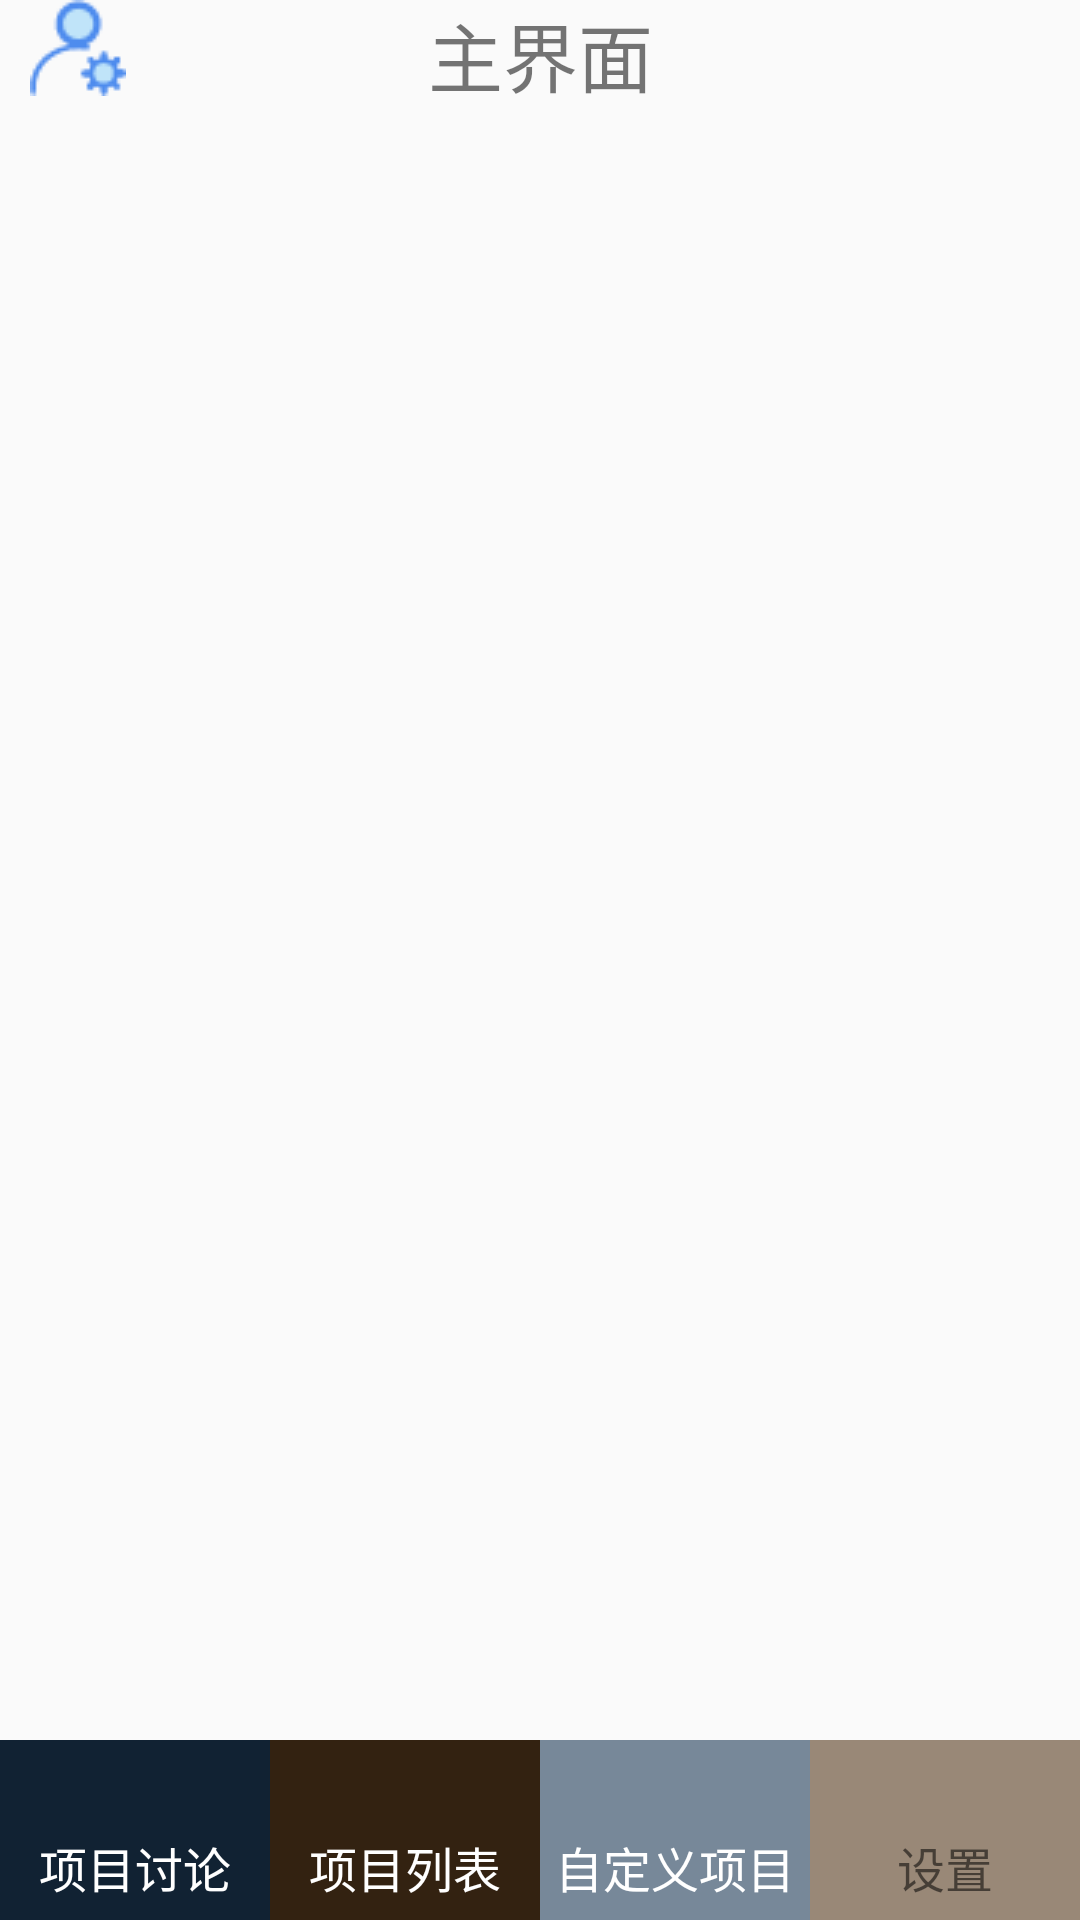

The Android layout XML behind this screen, and the referenced resources:
<!-- AndroidManifest.xml: application theme AppTheme -->
<!-- res/layout/activity_zhujiemian.xml -->
<layout>
    <data>
        <variable
            name="zhujiemian"
            type="com.example.rd.baomingxitong.views.zhujiemian" />
    </data>
    <android.support.v4.widget.DrawerLayout xmlns:android="http://schemas.android.com/apk/res/android"
        xmlns:tools="http://schemas.android.com/tools"
        android:layout_width="match_parent"
        android:layout_height="match_parent"

        android:id="@+id/drawerlayout">


        <FrameLayout
            android:layout_width="match_parent"
            android:layout_height="match_parent">
            <RelativeLayout
                android:layout_width="match_parent"
                android:layout_height="match_parent">
                <FrameLayout
                    android:layout_width="match_parent"
                    android:layout_height="wrap_content"
                    android:orientation="horizontal">
                    <ImageView
                        android:id="@+id/usernemu"
                        android:layout_marginLeft="10dp"
                        android:layout_width="wrap_content"
                        android:layout_height="wrap_content"
                        android:src="@mipmap/usersz"/>
                    <TextView
                        android:layout_width="match_parent"
                        android:layout_height="wrap_content"
                        android:text="主界面"
                        android:gravity="center"
                        android:textSize="25dp"/>
                </FrameLayout>
                <FrameLayout
                    android:id="@+id/frame_content"
                    android:layout_width="wrap_content"
                    android:layout_height="wrap_content"
                    android:layout_above="@+id/frameLayout1"
                    android:layout_alignParentLeft="true"
                    android:layout_alignParentRight="true"
                    android:layout_alignParentTop="true" >
                </FrameLayout>

                
                <FrameLayout
                    android:id="@+id/frameLayout1"
                    android:layout_width="fill_parent"
                    android:layout_height="60dp"
                    android:layout_alignParentBottom="true"
                    >

                    <LinearLayout
                        android:layout_width="fill_parent"
                        android:layout_height="fill_parent"
                        android:baselineAligned="false"
                        >

                        <FrameLayout

                            android:id="@+id/layout1"
                            android:layout_width="fill_parent"
                            android:layout_height="60dp"
                            android:layout_weight="1"
                            android:background="#112233">

                            <ImageView
                                android:id="@+id/image1"
                                android:layout_width="wrap_content"
                                android:layout_height="wrap_content"
                                android:layout_gravity="top|center"
                                android:layout_marginTop="12dip" />

                            <TextView
                                android:layout_width="wrap_content"
                                android:layout_height="wrap_content"
                                android:layout_gravity="bottom|center"
                                android:layout_marginBottom="6dip"
                                android:text="项目讨论"
                                android:textColor="#fff"
                                android:textSize="16sp" />
                        </FrameLayout>

                        <FrameLayout
                            android:id="@+id/layout2"
                            android:layout_width="fill_parent"
                            android:layout_height="60dp"
                            android:layout_weight="1"
                            android:background="#332211"
                            >

                            <ImageView
                                android:id="@+id/image2"
                                android:layout_width="wrap_content"
                                android:layout_height="wrap_content"
                                android:layout_gravity="top|center"
                                android:layout_marginTop="12dip"
                                />

                            <TextView
                                android:layout_width="wrap_content"
                                android:layout_height="wrap_content"
                                android:layout_gravity="bottom|center"
                                android:layout_marginBottom="6dip"
                                android:text="项目列表"
                                android:textColor="#fff"
                                android:textSize="16sp" />
                        </FrameLayout>


                        <FrameLayout
                            android:id="@+id/layout3"
                            android:layout_width="fill_parent"
                            android:layout_height="60dp"
                            android:layout_weight="1"
                            android:background="#778899"
                            >

                            <ImageView
                                android:id="@+id/image3"
                                android:layout_width="wrap_content"
                                android:layout_height="wrap_content"
                                android:layout_gravity="top|center"
                                android:layout_marginTop="12dip"
                                />

                            <TextView
                                android:layout_width="wrap_content"
                                android:layout_height="wrap_content"
                                android:layout_gravity="bottom|center"
                                android:layout_marginBottom="6dip"
                                android:text="自定义项目"
                                android:textColor="#fff"
                                android:textSize="16sp"
                                />
                        </FrameLayout>

                        <FrameLayout
                            android:id="@+id/layout4"
                            android:layout_width="fill_parent"
                            android:layout_height="60dp"
                            android:layout_weight="1"
                            android:background="#998877" >

                            <ImageView
                                android:id="@+id/image4"
                                android:layout_width="wrap_content"
                                android:layout_height="wrap_content"
                                android:layout_gravity="top|center"
                                android:layout_marginTop="12dip"
                                />

                            <TextView
                                android:layout_width="wrap_content"
                                android:layout_height="wrap_content"
                                android:layout_gravity="bottom|center"
                                android:layout_marginBottom="6dip"
                                android:text="设置"
                                android:textSize="16sp" />
                        </FrameLayout>
                    </LinearLayout>
                </FrameLayout>

            </RelativeLayout>
            

        </FrameLayout>


        <android.support.design.widget.NavigationView
            android:id="@+id/nav"
            android:layout_gravity="left"
            android:layout_width="wrap_content"
            android:layout_height="match_parent"
            android:fitsSystemWindows="true"
            xmlns:app="http://schemas.android.com/apk/res-auto"
            app:headerLayout="@layout/headlayout"
            app:menu="@menu/menu1"
            >

        </android.support.design.widget.NavigationView>

    </android.support.v4.widget.DrawerLayout>
</layout>
<!-- res/layout/headlayout.xml (included above) -->
<?xml version="1.0" encoding="utf-8"?>
<LinearLayout xmlns:android="http://schemas.android.com/apk/res/android"
    android:orientation="vertical"
    android:layout_width="match_parent"
    android:layout_height="match_parent"
    android:gravity="center"
    android:background="@android:color/holo_green_light">
    <ImageView
        android:id="@+id/person"
        android:layout_width="72dp"
        android:layout_height="72dp"
        android:layout_marginTop="42dp"
        android:src="@drawable/huda"/>
    <TextView
        android:layout_width="wrap_content"
        android:layout_height="wrap_content"
        android:textSize="20sp"
        android:layout_marginTop="24dp"
        android:textColor="#ffffff"
        android:text="沐风"/>
    <TextView
        android:layout_width="wrap_content"
        android:layout_height="wrap_content"
        android:textSize="16sp"
        android:layout_marginTop="12dp"
        android:textColor="#ffffff"
        android:layout_marginBottom="18dp"
        android:text="人生像一场没有尽头的旅行."/>

</LinearLayout>
<!-- resources referenced by this layout -->
<resources>
  <!-- drawable huda: jpg bitmap (drawable, 982 bytes) -->
  <!-- mipmap usersz: png bitmap (mipmap-mdpi, 1151 bytes) -->
  <style name="AppTheme" parent="Theme.AppCompat.Light.DarkActionBar">
          
          <item name="colorPrimary">@color/colorPrimary</item>
          <item name="colorPrimaryDark">@color/colorPrimaryDark</item>
          <item name="colorAccent">@color/colorAccent</item>
      </style>
  <color name="colorPrimary">#3F51B5</color>
  <color name="colorPrimaryDark">#303F9F</color>
  <color name="colorAccent">#c9a7b3</color>
</resources>
